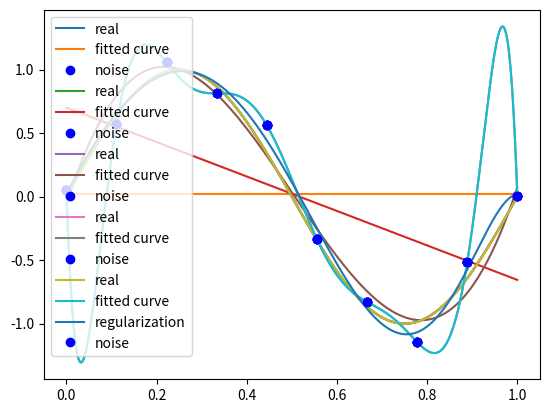

The matplotlib source for this figure:

# coding: utf-8

# [redacted]
# 
# 中文注释制作：机器学习初学者
# 
# [redacted]
# 
# 配置环境：python 3.6
# 
# 代码全部测试通过。
# ![gongzhong](../gongzhong.jpg)

# # 第1章 统计学习方法概论

# 高斯于1823年在误差e1 ,… , en独立同分布的假定下,证明了最小二乘方法的一个最优性质: 在所有无偏的线性估计类中,最小二乘方法是其中方差最小的！
# 无偏估计是用样本统计量来估计总体参数时的一种无偏推断。 估计量的数学期望等于被估计参数的真实值，则称此此估计量为被估计参数的无偏估计，即具有无偏性，是一种用于评价估计量优良性的准则。 无偏估计的意义是：在多次重复下，它们的平均数接近所估计的参数真值。

# ### 使用最小二乘法拟和曲线
# 
# 对于数据$(x_i, y_i)(i=1, 2, 3...,m)$
# 
# 拟合出函数$h(x)$
# 
# 有误差，即残差：$r_i=h(x_i)-y_i$
# 
# 此时L2范数(残差平方和)最小时，h(x) 和 y 相似度最高，更拟合

# 一般的H(x)为n次的多项式，$H(x)=w_0+w_1x+w_2x^2+...w_nx^n$
# 
# $w(w_0,w_1,w_2,...,w_n)$为参数
# 
# 最小二乘法就是要找到一组 $w(w_0,w_1,w_2,...,w_n)$ 使得$\sum_{i=1}^n(h(x_i)-y_i)^2$ (残差平方和) 最小
# 
# 即，求 $min\sum_{i=1}^n(h(x_i)-y_i)^2$
# 
# ----

# 举例：我们用目标函数$y=sin2{\pi}x$, 加上一个正太分布的噪音干扰，用多项式去拟合【例1.1 11页】

# In[1]:


import numpy as np
import scipy as sp
from scipy.optimize import leastsq
import matplotlib.pyplot as plt
get_ipython().run_line_magic('matplotlib', 'inline')


# *ps: numpy.poly1d([1,2,3])  生成  $1x^2+2x^1+3x^0$*

# In[2]:


# 目标函数
def real_func(x):
    return np.sin(2*np.pi*x)

# 多项式
def fit_func(p, x):
    f = np.poly1d(p)
    return f(x)

# 残差
def residuals_func(p, x, y):
    ret = fit_func(p, x) - y
    return ret


# In[3]:


# 十个点
x = np.linspace(0, 1, 10)
x_points = np.linspace(0, 1, 1000)
# 加上正态分布噪音的目标函数的值
y_ = real_func(x)
y = [np.random.normal(0, 0.1)+y1 for y1 in y_]

def fitting(M=0):
    """
    n 为 多项式的次数
    """    
    # 随机初始化多项式参数
    p_init = np.random.rand(M+1)
    # 最小二乘法
    p_lsq = leastsq(residuals_func, p_init, args=(x, y))
    print('Fitting Parameters:', p_lsq[0])
    
    # 可视化
    plt.plot(x_points, real_func(x_points), label='real')
    plt.plot(x_points, fit_func(p_lsq[0], x_points), label='fitted curve')
    plt.plot(x, y, 'bo', label='noise')
    plt.legend()
    return p_lsq


# In[4]:


# M=0
p_lsq_0 = fitting(M=0)


# In[5]:


# M=1
p_lsq_1 = fitting(M=1)


# In[6]:


# M=3
p_lsq_3 = fitting(M=3)


# In[7]:


# M=9
p_lsq_9 = fitting(M=9)


# 当M=9时，多项式曲线通过了每个数据点，但是造成了过拟合

# ### 正则化

# 结果显示过拟合， 引入正则化项(regularizer)，降低过拟合
# 
# $Q(x)=\sum_{i=1}^n(h(x_i)-y_i)^2+\lambda||w||^2$。
# 
# 回归问题中，损失函数是平方损失，正则化可以是参数向量的L2范数,也可以是L1范数。
# 
# - L1: regularization\*abs(p)
# 
# - L2: 0.5 \* regularization \* np.square(p)

# In[8]:


regularization = 0.0001

def residuals_func_regularization(p, x, y):
    ret = fit_func(p, x) - y
    ret = np.append(ret, np.sqrt(0.5*regularization*np.square(p))) # L2范数作为正则化项
    return ret


# In[9]:


# 最小二乘法,加正则化项
p_init = np.random.rand(9+1)
p_lsq_regularization = leastsq(residuals_func_regularization, p_init, args=(x, y))


# In[10]:


plt.plot(x_points, real_func(x_points), label='real')
plt.plot(x_points, fit_func(p_lsq_9[0], x_points), label='fitted curve')
plt.plot(x_points, fit_func(p_lsq_regularization[0], x_points), label='regularization')
plt.plot(x, y, 'bo', label='noise')
plt.legend()

